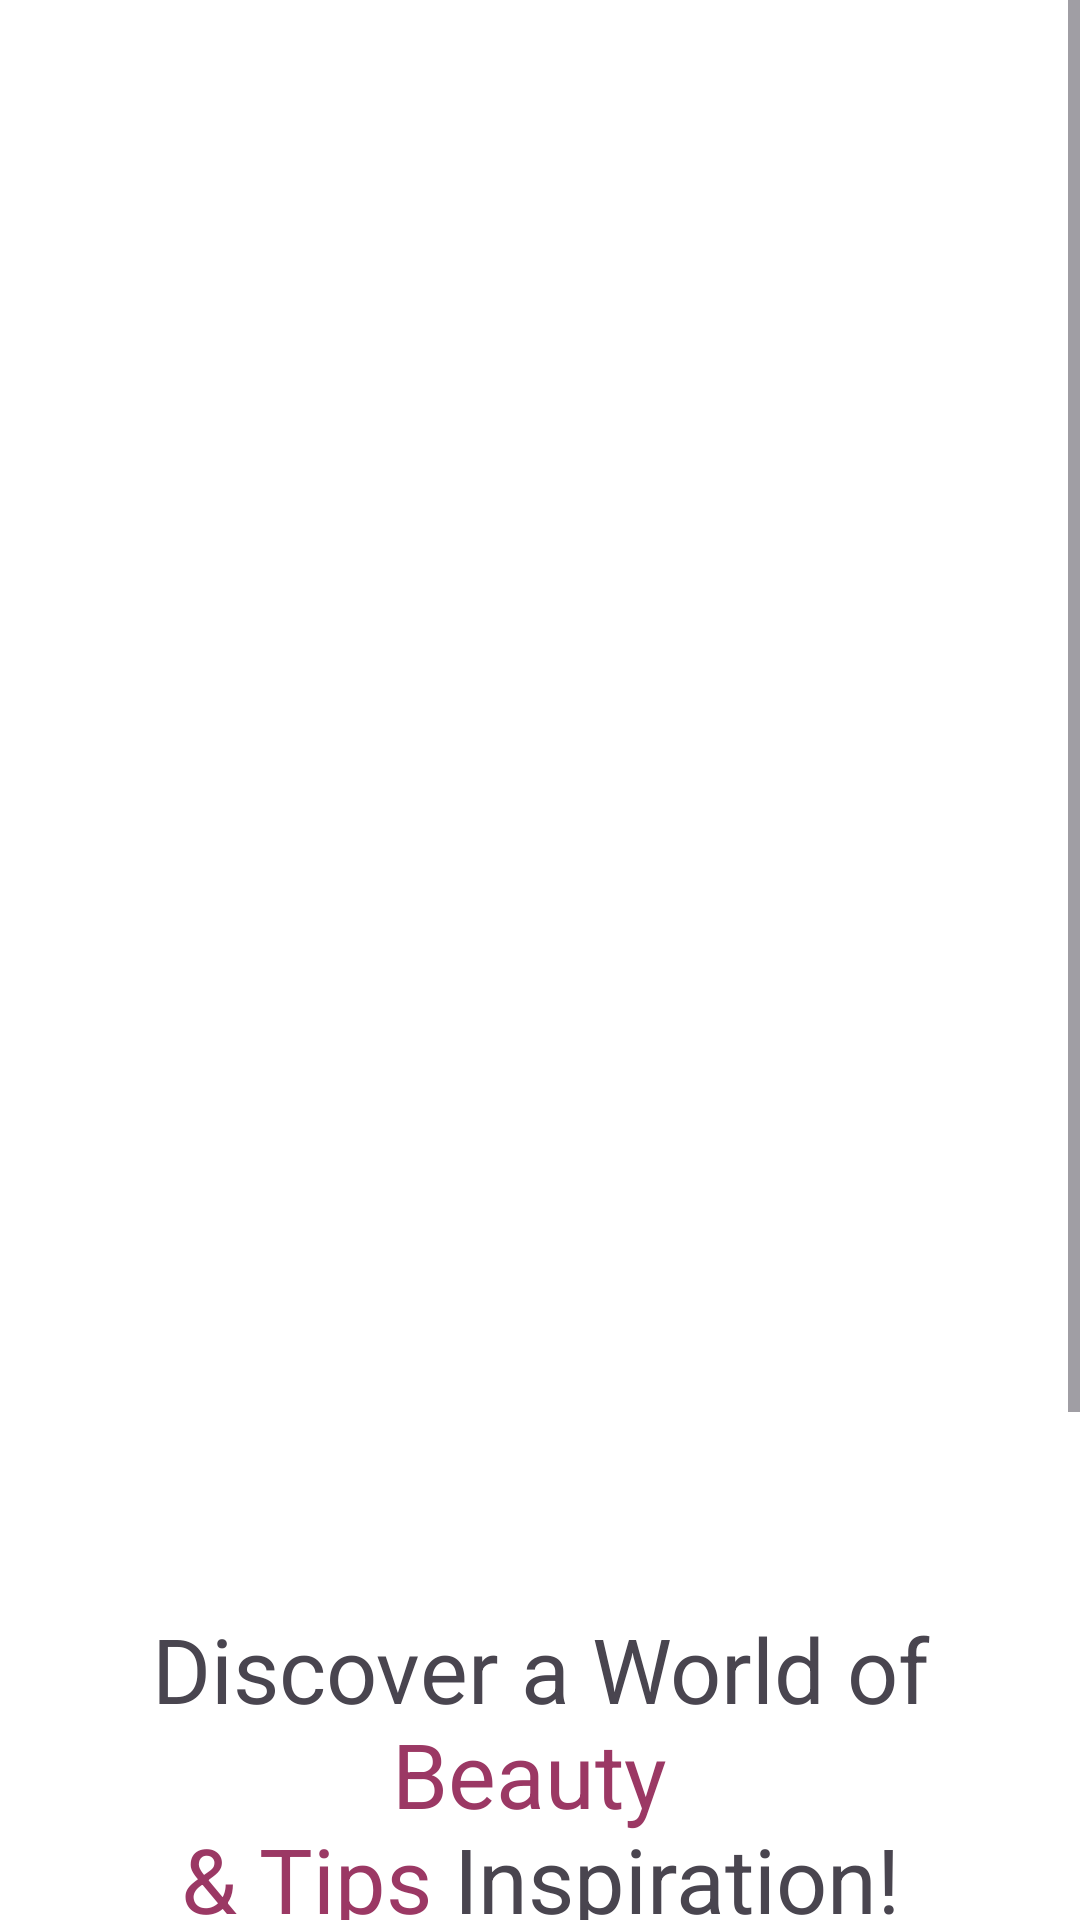

Here is an Android app screen rendered from its layout file. Give the layout XML and the strings, colors and styles it references.
<!-- AndroidManifest.xml: application theme Theme.GlowSkin -->
<!-- res/layout/activity_intro.xml -->
<?xml version="1.0" encoding="utf-8"?>
<androidx.constraintlayout.widget.ConstraintLayout xmlns:android="http://schemas.android.com/apk/res/android"
    xmlns:app="http://schemas.android.com/apk/res-auto"
    xmlns:tools="http://schemas.android.com/tools"
    android:id="@+id/main"
    android:background="@color/white"
    android:layout_width="match_parent"
    android:layout_height="match_parent"
    tools:context=".Activity.IntroActivity">

    <ScrollView
        android:layout_width="match_parent"
        android:layout_height="match_parent">

        <LinearLayout
            android:layout_width="match_parent"
            android:layout_height="wrap_content"
            android:orientation="vertical">

            <ImageView
                android:id="@+id/imageView"
                android:layout_width="match_parent"
                android:layout_height="450dp"
                android:layout_marginTop="48dp"
                app:srcCompat="@drawable/intro"/>

            <TextView
                android:id="@+id/tvTitle"
                android:layout_width="match_parent"
                android:layout_height="wrap_content"
                android:text="@string/introText"
                android:textSize="30sp"
                android:textAlignment="center"
                android:layout_marginTop="30dp"
                android:padding="8dp"/>

            <TextView
                android:id="@+id/tvSubtitle"
                android:layout_width="match_parent"
                android:layout_height="wrap_content"
                android:text="@string/introSubtitle"
                android:textColor="@color/grey"
                android:textAlignment="center"
                android:lineSpacingExtra="10dp"
                android:layout_marginTop="24dp"
                android:textSize="16sp"/>

            <androidx.appcompat.widget.AppCompatButton
                android:id="@+id/startButton"
                style="@android:style/Widget.Button"
                android:background="@drawable/red_bg"
                android:textSize="18sp"
                android:textColor="@color/white"
                android:layout_width="match_parent"
                android:layout_height="wrap_content"
                android:layout_margin="32dp"
                android:text="Let's Get Started"/>
        </LinearLayout>
    </ScrollView>
</androidx.constraintlayout.widget.ConstraintLayout>
<!-- resources referenced by this layout -->
<resources>
  <color name="grey">#5D5859</color>
  <color name="white">#FFFFFFFF</color>
  <string name="introSubtitle">Discover the latest beauty tips from top brands \n Get personalized recommendations \n for your skincare routine </string>
  <string name="introText">Discover a World of <font color="#9B3864"> Beauty \n&amp; Tips </font>Inspiration!</string>
  <style name="Theme.GlowSkin" parent="Base.Theme.GlowSkin" />
  <style name="Base.Theme.GlowSkin" parent="Theme.Material3.DayNight.NoActionBar">
          <item name="colorPrimary">@color/red</item>
          <item name="colorPrimaryVariant">@color/red</item>
          <item name="colorOnPrimary">@color/white</item>
          <item name="colorOnSecondary">@color/black</item>
          <item name="android:statusBarColor">?attr/colorPrimaryVariant</item>
      </style>
  <color name="red">#FB9AD1</color>
  <color name="black">#FF000000</color>
</resources>
